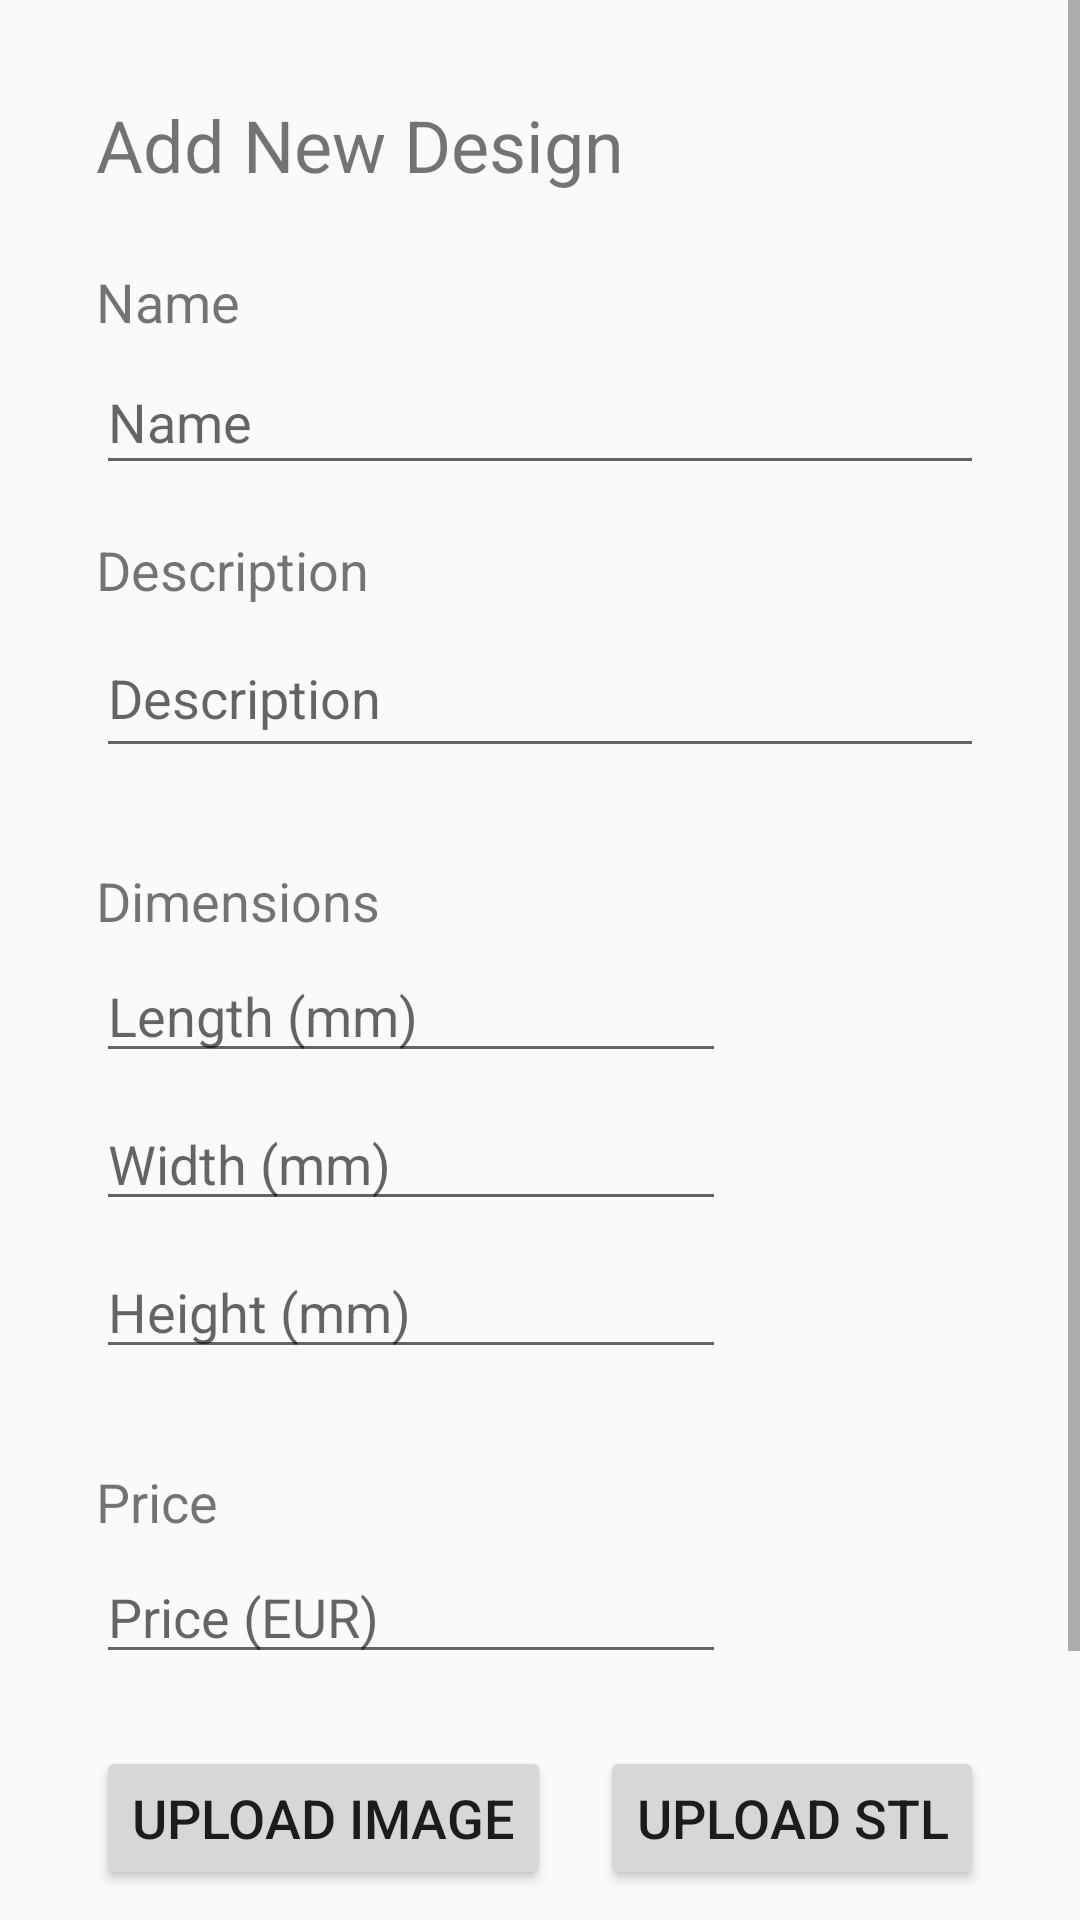

Write the Android layout XML for this screen, with the resource values it uses.
<!-- AndroidManifest.xml: application theme AppTheme -->
<!-- res/layout/activity_add_design.xml -->
<?xml version="1.0" encoding="utf-8"?>
<ScrollView xmlns:android="http://schemas.android.com/apk/res/android"
    xmlns:app="http://schemas.android.com/apk/res-auto"
    xmlns:tools="http://schemas.android.com/tools"
    android:layout_width="match_parent"
    android:layout_height="match_parent"
    tools:context=".MainActivity">

    <android.support.constraint.ConstraintLayout xmlns:android="http://schemas.android.com/apk/res/android"
        xmlns:app="http://schemas.android.com/apk/res-auto"
        xmlns:tools="http://schemas.android.com/tools"
        android:layout_width="match_parent"
        android:layout_height="match_parent"
        tools:context=".AddDesignActivity">

        <TextView
            android:id="@+id/textViewActivity"
            android:layout_width="0dp"
            android:layout_height="wrap_content"
            android:layout_marginStart="32dp"
            android:layout_marginLeft="32dp"
            android:layout_marginTop="32dp"
            android:layout_marginBottom="680dp"
            android:text="@string/add_new_design_activity"
            android:textSize="24sp"
            app:layout_constraintBottom_toBottomOf="parent"
            app:layout_constraintStart_toStartOf="parent"
            app:layout_constraintTop_toTopOf="parent" />

        <TextView
            android:id="@+id/textViewName"
            android:layout_width="wrap_content"
            android:layout_height="wrap_content"
            android:layout_marginStart="32dp"
            android:layout_marginLeft="32dp"
            android:layout_marginTop="24dp"
            android:text="@string/design_name"
            android:textSize="18sp"
            app:layout_constraintStart_toStartOf="parent"
            app:layout_constraintTop_toBottomOf="@+id/textViewActivity" />

        <EditText
            android:id="@+id/editTextName"
            android:layout_width="0dp"
            android:layout_height="45dp"
            android:layout_marginTop="4dp"
            android:layout_marginEnd="32dp"
            android:layout_marginRight="32dp"
            android:autofillHints=""
            android:ems="10"
            android:hint="@string/design_name"
            android:inputType="textPersonName"
            app:layout_constraintEnd_toEndOf="parent"
            app:layout_constraintStart_toStartOf="@+id/textViewName"
            app:layout_constraintTop_toBottomOf="@+id/textViewName" />

        <TextView
            android:id="@+id/textViewDescription"
            android:layout_width="wrap_content"
            android:layout_height="wrap_content"
            android:layout_marginStart="32dp"
            android:layout_marginLeft="32dp"
            android:layout_marginTop="16dp"
            android:text="@string/design_description"
            android:textSize="18sp"
            app:layout_constraintStart_toStartOf="parent"
            app:layout_constraintTop_toBottomOf="@+id/editTextName" />

        <EditText
            android:id="@+id/editTextDescription"
            android:layout_width="0dp"
            android:layout_height="50dp"
            android:layout_marginTop="4dp"
            android:layout_marginEnd="32dp"
            android:layout_marginRight="32dp"
            android:autofillHints=""
            android:ems="10"
            android:hint="@string/design_description"
            android:inputType="textPersonName"
            app:layout_constraintEnd_toEndOf="parent"
            app:layout_constraintStart_toStartOf="@+id/textViewDescription"
            app:layout_constraintTop_toBottomOf="@+id/textViewDescription" />

        <TextView
            android:id="@+id/textViewDimensions"
            android:layout_width="wrap_content"
            android:layout_height="wrap_content"
            android:layout_marginStart="32dp"
            android:layout_marginLeft="32dp"
            android:layout_marginTop="32dp"
            android:text="@string/design_dimensions"
            android:textSize="18sp"
            app:layout_constraintStart_toStartOf="parent"
            app:layout_constraintTop_toBottomOf="@+id/editTextDescription" />

        <EditText
            android:id="@+id/editTextLength"
            android:layout_width="wrap_content"
            android:layout_height="wrap_content"
            android:layout_marginStart="32dp"
            android:layout_marginLeft="32dp"
            android:layout_marginTop="4dp"
            android:autofillHints=""
            android:ems="10"
            android:hint="@string/length_mm"
            android:inputType="number"
            app:layout_constraintStart_toStartOf="parent"
            app:layout_constraintTop_toBottomOf="@+id/textViewDimensions" />

        <EditText
            android:id="@+id/editTextWidth"
            android:layout_width="wrap_content"
            android:layout_height="wrap_content"
            android:layout_marginStart="32dp"
            android:layout_marginLeft="32dp"
            android:layout_marginTop="8dp"
            android:autofillHints=""
            android:ems="10"
            android:hint="@string/width_mm"
            android:inputType="number"
            app:layout_constraintStart_toStartOf="parent"
            app:layout_constraintTop_toBottomOf="@+id/editTextLength" />

        <EditText
            android:id="@+id/editTextHeight"
            android:layout_width="wrap_content"
            android:layout_height="wrap_content"
            android:layout_marginStart="32dp"
            android:layout_marginLeft="32dp"
            android:layout_marginTop="8dp"
            android:autofillHints=""
            android:ems="10"
            android:hint="@string/height_mm"
            android:inputType="number"
            app:layout_constraintStart_toStartOf="parent"
            app:layout_constraintTop_toBottomOf="@+id/editTextWidth" />

        <TextView
            android:id="@+id/textViewPrice"
            android:layout_width="wrap_content"
            android:layout_height="wrap_content"
            android:layout_marginStart="32dp"
            android:layout_marginLeft="32dp"
            android:layout_marginTop="32dp"
            android:text="@string/price"
            android:textSize="18sp"
            app:layout_constraintStart_toStartOf="parent"
            app:layout_constraintTop_toBottomOf="@+id/editTextHeight" />

        <EditText
            android:id="@+id/editTextPrice"
            android:layout_width="wrap_content"
            android:layout_height="wrap_content"
            android:layout_marginStart="32dp"
            android:layout_marginLeft="32dp"
            android:layout_marginTop="4dp"
            android:autofillHints=""
            android:ems="10"
            android:hint="@string/price_eur"
            android:inputType="numberDecimal"
            app:layout_constraintStart_toStartOf="parent"
            app:layout_constraintTop_toBottomOf="@+id/textViewPrice" />

        <Button
            android:id="@+id/buttonAddImage"
            android:layout_width="wrap_content"
            android:layout_height="wrap_content"
            android:layout_marginStart="32dp"
            android:layout_marginLeft="32dp"
            android:layout_marginTop="24dp"
            android:onClick="uploadImage"
            android:text="@string/upload_image"
            android:textSize="18sp"
            app:layout_constraintStart_toStartOf="parent"
            app:layout_constraintTop_toBottomOf="@+id/editTextPrice" />

        <Button
            android:id="@+id/buttonUploadSTL"
            android:layout_width="wrap_content"
            android:layout_height="wrap_content"
            android:layout_marginTop="24dp"
            android:layout_marginEnd="32dp"
            android:layout_marginRight="32dp"
            android:onClick="uploadSTL"
            android:text="@string/upload_stl"
            android:textSize="18sp"
            app:layout_constraintEnd_toEndOf="parent"
            app:layout_constraintTop_toBottomOf="@+id/editTextPrice" />

        <Button
            android:id="@+id/buttonAddDesign"
            style="@style/Widget.AppCompat.Button.Colored"
            android:layout_width="0dp"
            android:layout_height="wrap_content"
            android:layout_marginStart="32dp"
            android:layout_marginLeft="32dp"
            android:layout_marginTop="16dp"
            android:layout_marginEnd="32dp"
            android:layout_marginRight="32dp"
            android:onClick="addDesign"
            android:text="@string/add_design"
            android:textSize="18sp"
            app:layout_constraintEnd_toEndOf="parent"
            app:layout_constraintStart_toStartOf="parent"
            app:layout_constraintTop_toBottomOf="@+id/buttonAddImage" />

    </android.support.constraint.ConstraintLayout>
</ScrollView>
<!-- resources referenced by this layout -->
<resources>
  <string name="add_design">Add Design</string>
  <string name="add_new_design_activity">Add New Design</string>
  <string name="design_description">Description</string>
  <string name="design_dimensions">Dimensions</string>
  <string name="design_name">Name</string>
  <string name="height_mm">Height (mm)</string>
  <string name="length_mm">Length (mm)</string>
  <string name="price">Price</string>
  <string name="price_eur">Price (EUR)</string>
  <string name="upload_image">Upload Image</string>
  <string name="upload_stl">Upload STL</string>
  <string name="width_mm">Width (mm)</string>
  <style name="AppTheme" parent="Theme.AppCompat.Light.DarkActionBar">
          
          <item name="colorPrimary">@color/colorPrimary</item>
          <item name="colorPrimaryDark">@color/colorPrimaryDark</item>
          <item name="colorAccent">@color/colorAccent</item>
      </style>
  <color name="colorPrimary">#1565c0</color>
  <color name="colorPrimaryDark">#003c8f</color>
  <color name="colorAccent">#1565c0</color>
</resources>
